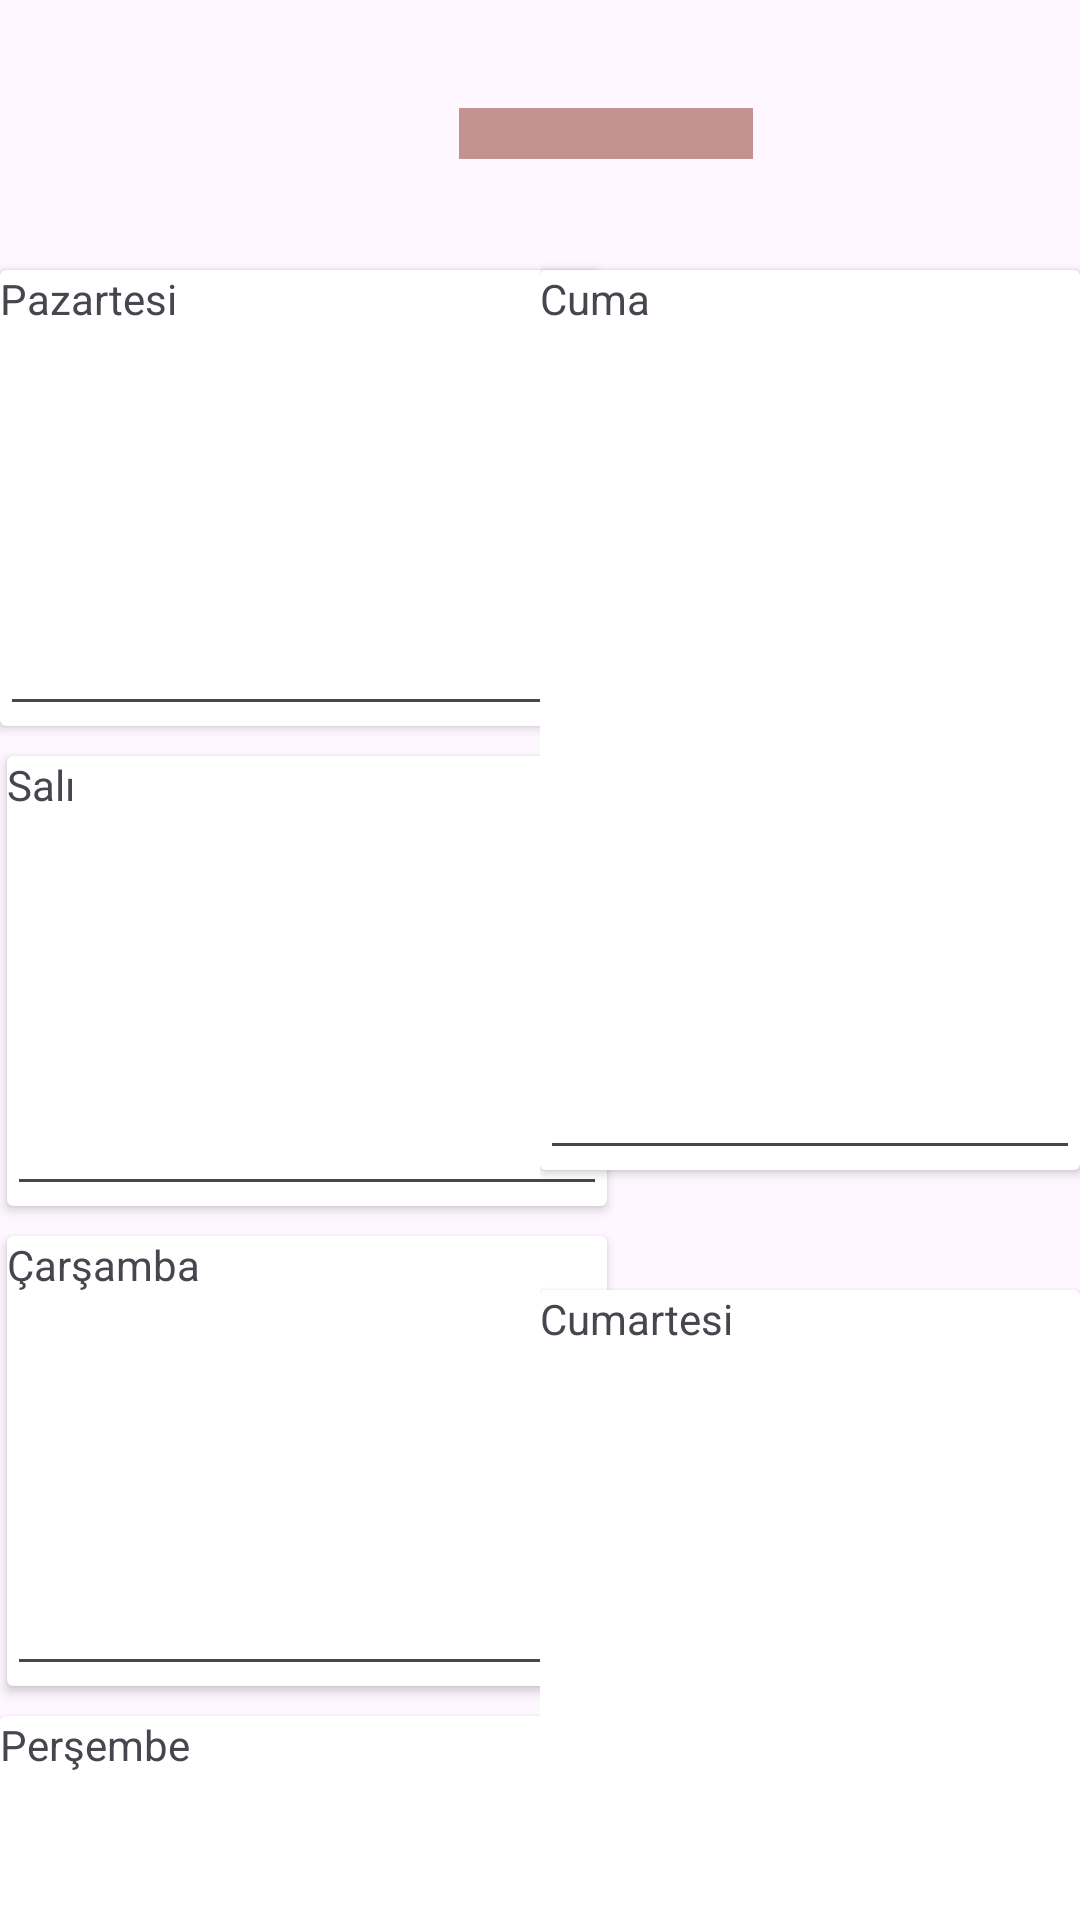

The Android layout XML behind this screen, and the referenced resources:
<!-- AndroidManifest.xml: application theme Theme.FoodApp -->
<!-- res/layout/fragment_haftalik_plan.xml -->
<?xml version="1.0" encoding="utf-8"?>
<FrameLayout xmlns:android="http://schemas.android.com/apk/res/android"
    xmlns:tools="http://schemas.android.com/tools"
    android:layout_width="match_parent"
    android:layout_height="match_parent"
    tools:context=".HaftalikPlanFragment">

    <LinearLayout
        android:id="@+id/linearLayout5"
        android:layout_width="98dp"
        android:layout_height="51dp"
        android:layout_marginStart="153dp"
        android:layout_marginTop="2dp"
        android:layout_marginEnd="167dp"
        android:orientation="vertical">


        <EditText
            android:id="@+id/datePickerEditText"
            android:layout_width="100dp"
            android:layout_height="50dp"
            android:layout_marginTop="34dp"
            android:background="#C59292"
            android:focusable="false"
            android:hint="Select Date"
            android:inputType="none"
            android:text="2024-02-21"
            android:textAlignment="viewStart" />
    </LinearLayout>

    <LinearLayout
        android:layout_width="205dp"
        android:layout_height="match_parent"
        android:layout_gravity="start|top"
        android:layout_marginTop="80dp"
        android:orientation="vertical">

        <androidx.cardview.widget.CardView
            android:layout_width="wrap_content"
            android:layout_height="wrap_content"
            android:layout_gravity="top"
            android:layout_marginTop="10dp">

            <TextView
                android:id="@+id/textView7"
                android:layout_width="wrap_content"
                android:layout_height="wrap_content"
                android:text="Pazartesi" />

            <EditText
                android:id="@+id/editTextTextMultiLine3"
                android:layout_width="200dp"
                android:layout_height="152dp"
                android:ems="10"
                android:gravity="start|top"
                android:inputType="textMultiLine" />
        </androidx.cardview.widget.CardView>

        <androidx.cardview.widget.CardView
            android:layout_width="200dp"
            android:layout_height="150dp"
            android:layout_gravity="center"
            android:layout_marginTop="10dp">

            <TextView
                android:id="@+id/textView9"
                android:layout_width="wrap_content"
                android:layout_height="wrap_content"
                android:text="Salı" />

            <EditText
                android:id="@+id/editTextTextMultiLine4"
                android:layout_width="200dp"
                android:layout_height="150dp"
                android:ems="10"
                android:gravity="start|top"
                android:inputType="textMultiLine" />
        </androidx.cardview.widget.CardView>

        <androidx.cardview.widget.CardView
            android:layout_width="200dp"
            android:layout_height="150dp"
            android:layout_gravity="center"
            android:layout_marginTop="10dp">

            <TextView
                android:id="@+id/textView10"
                android:layout_width="wrap_content"
                android:layout_height="wrap_content"
                android:text="Çarşamba" />

            <EditText
                android:id="@+id/editTextTextMultiLine5"
                android:layout_width="200dp"
                android:layout_height="150dp"
                android:ems="10"
                android:gravity="start|top"
                android:inputType="textMultiLine" />
        </androidx.cardview.widget.CardView>

        <androidx.cardview.widget.CardView
            android:layout_width="200dp"
            android:layout_height="150dp"
            android:layout_gravity="bottom"
            android:layout_marginTop="10dp">

            <TextView
                android:id="@+id/textView16"
                android:layout_width="wrap_content"
                android:layout_height="wrap_content"
                android:text="Perşembe" />

            <EditText
                android:id="@+id/editTextTextMultiLine6"
                android:layout_width="200dp"
                android:layout_height="150dp"
                android:ems="10"
                android:gravity="start|top"
                android:inputType="textMultiLine" />
        </androidx.cardview.widget.CardView>
    </LinearLayout>

    <LinearLayout
        android:layout_width="wrap_content"
        android:layout_height="wrap_content"
        android:layout_gravity="top|end"
        android:layout_marginTop="80dp"
        android:orientation="vertical">

        <androidx.cardview.widget.CardView
            android:layout_width="180dp"
            android:layout_height="300dp"
            android:layout_gravity="top"
            android:layout_marginTop="10dp"
            android:layout_marginBottom="40dp">

            <TextView
                android:id="@+id/textView17"
                android:layout_width="wrap_content"
                android:layout_height="wrap_content"
                android:text="Cuma" />

            <EditText
                android:id="@+id/editTextTextMultiLine7"
                android:layout_width="180dp"
                android:layout_height="300dp"
                android:ems="10"
                android:gravity="start|top"
                android:inputType="textMultiLine" />
        </androidx.cardview.widget.CardView>

        <androidx.cardview.widget.CardView
            android:layout_width="180dp"
            android:layout_height="300dp"
            android:layout_gravity="bottom" >

            <TextView
                android:id="@+id/textView18"
                android:layout_width="wrap_content"
                android:layout_height="wrap_content"
                android:text="Cumartesi" />

            <EditText
                android:id="@+id/editTextTextMultiLine8"
                android:layout_width="180dp"
                android:layout_height="300dp"
                android:ems="10"
                android:gravity="start|top"
                android:inputType="textMultiLine" />
        </androidx.cardview.widget.CardView>
    </LinearLayout>
</FrameLayout>
<!-- resources referenced by this layout -->
<resources>
  <style name="Theme.FoodApp" parent="Base.Theme.FoodApp" />
  <style name="Base.Theme.FoodApp" parent="Theme.Material3.DayNight.NoActionBar">
          
          
  
  
      </style>
</resources>
